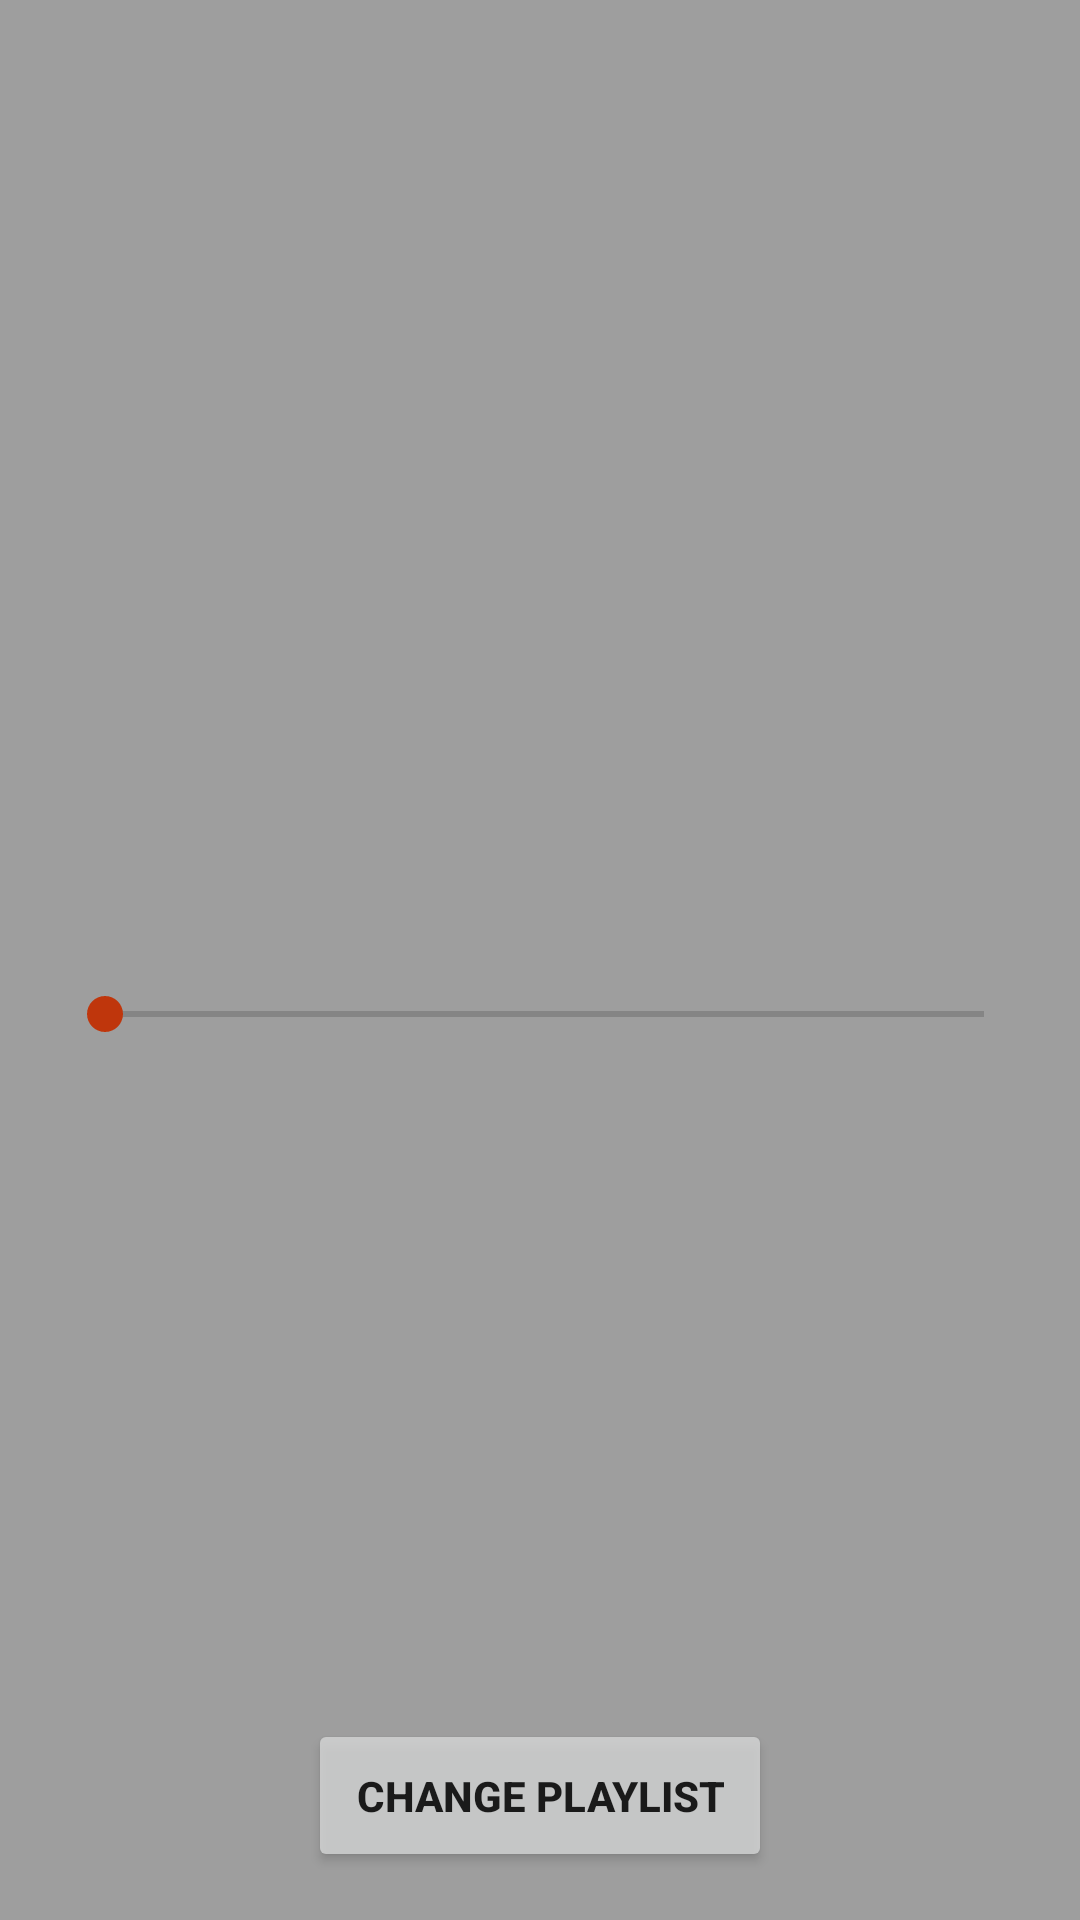

This screen was rendered from an Android layout file. Write that file and the resources it references.
<!-- AndroidManifest.xml: application theme AppTheme -->
<!-- res/layout/activity_now_playing.xml -->
<?xml version="1.0" encoding="utf-8"?>
<RelativeLayout xmlns:android="http://schemas.android.com/apk/res/android"
    xmlns:tools="http://schemas.android.com/tools"
    android:layout_width="match_parent"
    android:layout_height="match_parent"
    android:background="@color/colorBackground"
    android:paddingLeft="@dimen/playlist_margin"
    android:paddingRight="@dimen/playlist_margin"
    tools:context="com.example.android.gymplayer.NowPlayingActivity">


    <TextView
        android:id="@+id/text_now_song"
        style="@style/NowPlayingInfo"
        android:layout_alignParentTop="true"
        android:layout_centerHorizontal="true"
        android:gravity="center"
        android:textSize="@dimen/now_song_text_size"
        android:textStyle="bold" />

    <TextView
        android:id="@+id/text_now_artist"
        style="@style/NowPlayingInfo"
        android:layout_below="@id/text_now_song"
        android:layout_centerHorizontal="true"
        android:gravity="center"
        android:textSize="@dimen/now_artist_text_size" />

    <TextView
        android:id="@+id/text_now_playlist"
        style="@style/NowPlayingInfo"
        android:layout_below="@id/text_now_artist"
        android:layout_centerHorizontal="true"
        android:gravity="center"
        android:textSize="@dimen/now_playlist_text_size"
        android:textStyle="italic" />

    <ImageView
        android:id="@+id/image_now_album"
        android:layout_width="@dimen/now_album_width"
        android:layout_height="@dimen/now_album_width"
        android:layout_below="@id/text_now_playlist"
        android:layout_centerHorizontal="true"
        android:layout_marginBottom="@dimen/now_album_margin"
        android:layout_marginTop="@dimen/now_album_margin" />

    <SeekBar
        android:id="@+id/seekbar_now_playing"
        android:layout_width="match_parent"
        android:layout_height="wrap_content"
        android:layout_below="@id/image_now_album"
        android:layout_marginTop="@dimen/seekbar_margin_top"
        android:layout_marginBottom="@dimen/seekbar_margin_bottom"
        android:progress="1" />

    <LinearLayout
        android:layout_width="match_parent"
        android:layout_height="wrap_content"
        android:layout_above="@id/button_change_playlist"
        android:layout_below="@id/seekbar_now_playing"
        android:layout_marginBottom="@dimen/now_buttons_margin_bottom"
        android:gravity="center"
        android:orientation="horizontal">

        <ImageButton
            android:id="@+id/imageButton_previous"
            style="@style/MediaButtons"
            android:layout_marginRight="@dimen/media_control_margins"
            android:background="?attr/selectableItemBackgroundBorderless"
            android:scaleType="centerCrop"
            android:src="@drawable/ic_skip_previous" />

        <ImageButton
            android:id="@+id/imageButton_pause"
            style="@style/MediaButtons"
            android:layout_marginRight="@dimen/media_control_margins"
            android:background="?attr/selectableItemBackgroundBorderless"
            android:scaleType="centerCrop"
            android:src="@drawable/ic_pause_button" />

        <ImageButton
            android:id="@+id/imageButton_stop"
            style="@style/MediaButtons"
            android:layout_marginRight="@dimen/media_control_margins"
            android:background="?attr/selectableItemBackgroundBorderless"
            android:scaleType="centerCrop"
            android:src="@drawable/ic_stop_button" />

        <ImageButton
            android:id="@+id/imageButton_next"
            style="@style/MediaButtons"
            android:background="?attr/selectableItemBackgroundBorderless"
            android:scaleType="centerCrop"
            android:src="@drawable/ic_skip_next" />
    </LinearLayout>

    <Button
        android:id="@+id/button_change_playlist"
        style="@style/BackButton"
        android:layout_alignParentBottom="true"
        android:layout_centerHorizontal="true"
        android:layout_marginBottom="@dimen/change_playlist_margin_bottom"
        android:padding="@dimen/change_playlist_padding"
        android:text="@string/change_playlist" />
</RelativeLayout>
<!-- resources referenced by this layout -->
<resources>
  <color name="colorBackground">#9E9E9E</color>
  <dimen name="change_playlist_margin_bottom">16dp</dimen>
  <dimen name="change_playlist_padding">16dp</dimen>
  <dimen name="media_control_margins">32dp</dimen>
  <dimen name="now_album_margin">8dp</dimen>
  <dimen name="now_album_width">160dp</dimen>
  <dimen name="now_artist_text_size">24sp</dimen>
  <dimen name="now_buttons_margin_bottom">32dp</dimen>
  <dimen name="now_playlist_text_size">16sp</dimen>
  <dimen name="now_song_text_size">32sp</dimen>
  <dimen name="playlist_margin">16dp</dimen>
  <dimen name="seekbar_margin_bottom">16dp</dimen>
  <dimen name="seekbar_margin_top">8dp</dimen>
  <string name="change_playlist">Change Playlist</string>
  <style name="BackButton">
          <item name="android:layout_width">wrap_content</item>
          <item name="android:layout_height">wrap_content</item>
          <item name="android:alpha">0.8</item>
          <item name="android:textColor">@color/colorBlack</item>
          <item name="android:textStyle">bold</item>
      </style>
  <style name="MediaButtons">
          <item name="android:layout_width">40dp</item>
          <item name="android:layout_height">40dp</item>
          <item name="android:alpha">0.8</item>
      </style>
  <style name="NowPlayingInfo">
          <item name="android:layout_width">wrap_content</item>
          <item name="android:layout_height">wrap_content</item>
          <item name="android:paddingTop">8dp</item>
          <item name="android:paddingBottom">8dp</item>
          <item name="android:textColor">@color/colorWhite</item>
      </style>
  <style name="AppTheme" parent="Theme.AppCompat.Light.DarkActionBar">
          
          <item name="colorPrimary">@color/colorPrimary</item>
          <item name="colorPrimaryDark">@color/colorPrimaryDark</item>
          <item name="colorAccent">@color/colorAccent</item>
      </style>
  <color name="colorBlack">#000000</color>
  <color name="colorWhite">#FFFFFF</color>
  <color name="colorPrimary">#FF5722</color>
  <color name="colorPrimaryDark">#BF360C</color>
  <color name="colorAccent">#BF360C</color>
</resources>
